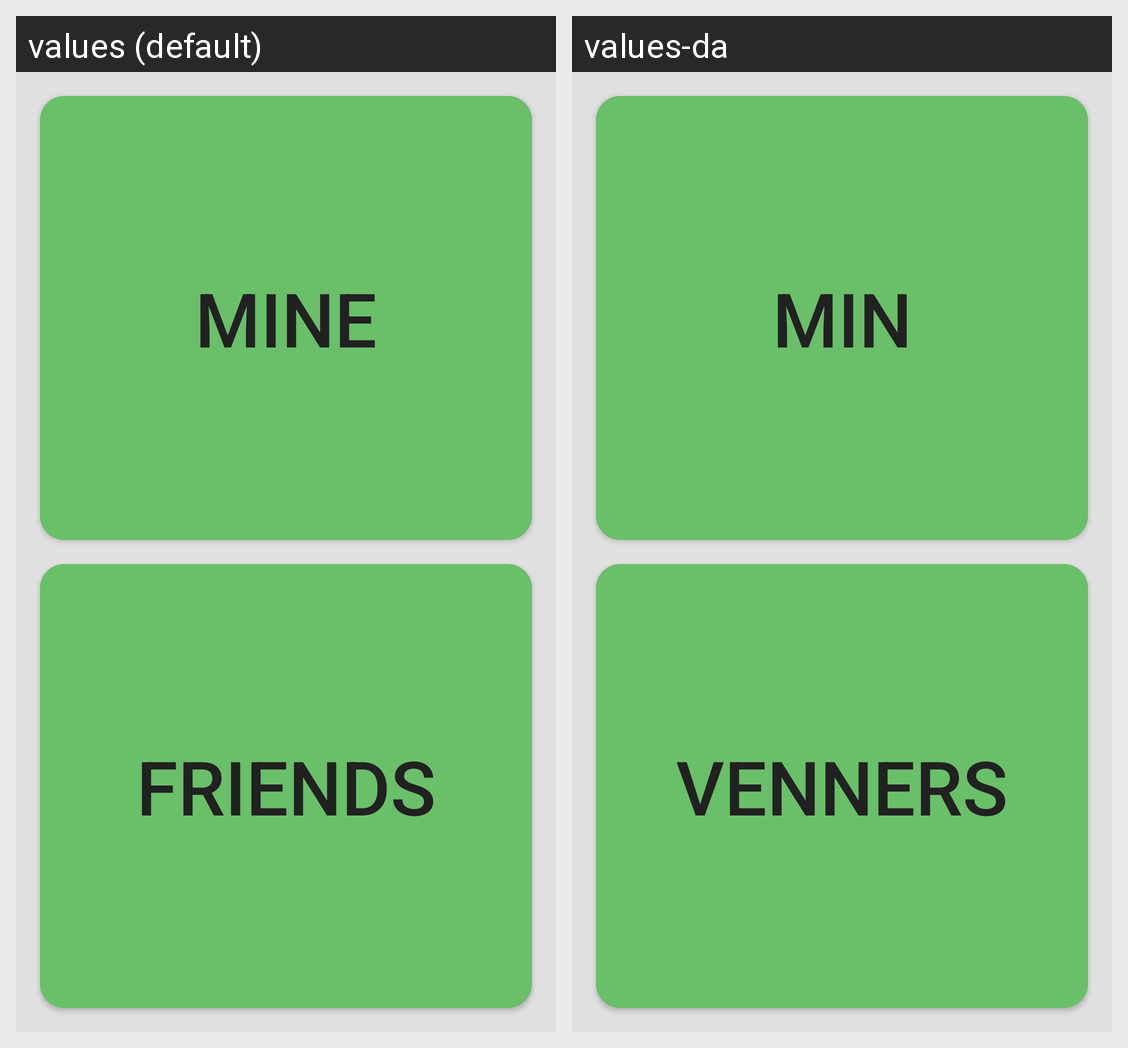

Strings drawn on this Android screen and how each of the app's shown locales translates them:
Android screen res/layout/activity_menu_screen.xml rendered under 2 locales, left to right: values (default), values-da. Device: Nexus 5 (rendered at 1080×1920; each locale shown at half size, 540×960, under a caption strip naming it); theme AppTheme.
Strings drawn on this screen, with the default value and each locale's value (text and hints the layout hard-codes, and strings that could not be matched under every locale, appear in the picture but are not listed):

mine_btn
  values: Mine
  values-da: Min

friends_btn
  values: Friends
  values-da: Venners
